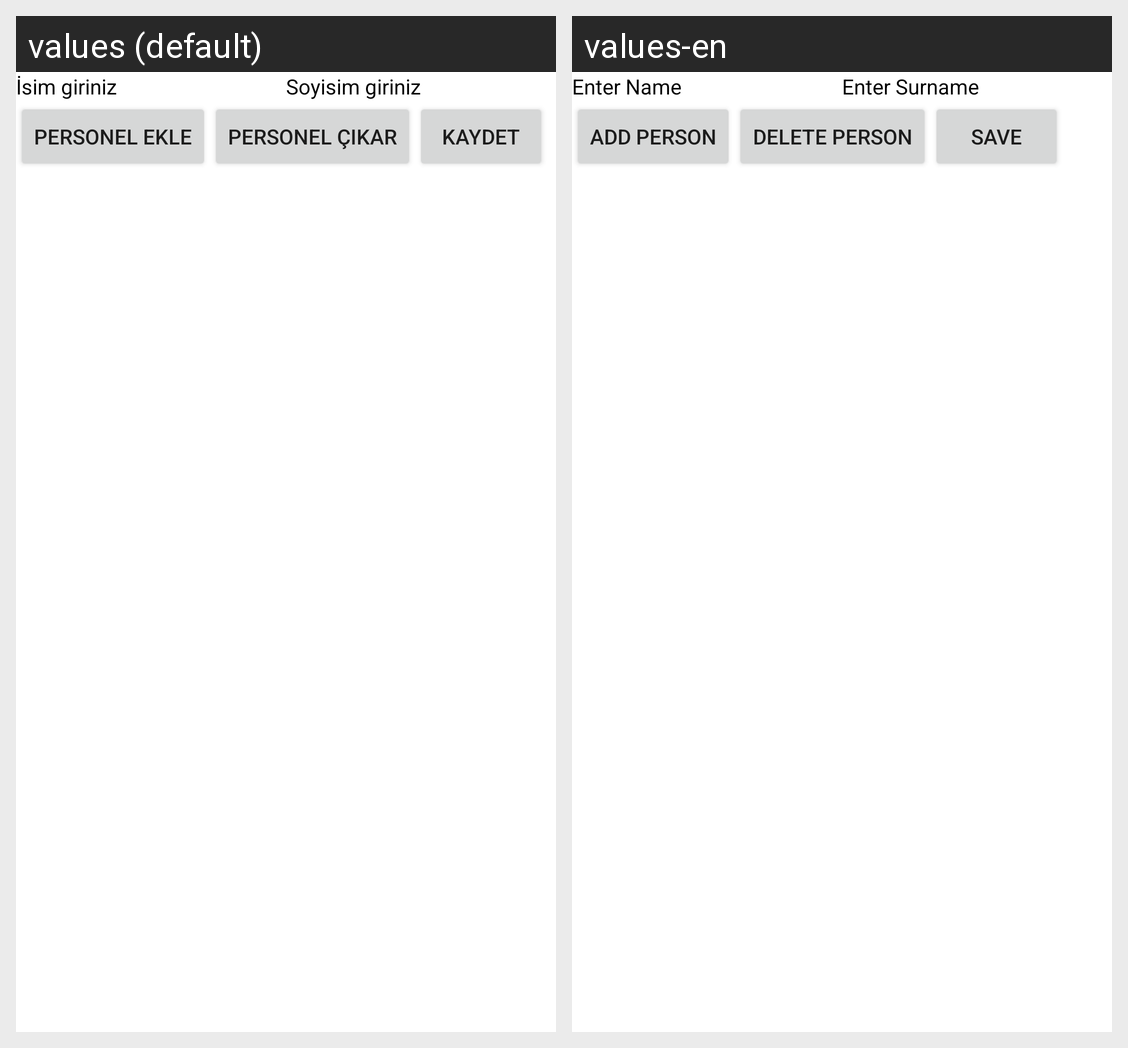

Here is an Android app screen in its default locale and in the app's own translations. Write out the translated-string differences for the strings that appear on this screen.
Android screen res/layout/fragment_new_person.xml rendered under 2 locales, left to right: values (default), values-en. Device: Nexus 5 (rendered at 1080×1920; each locale shown at half size, 540×960, under a caption strip naming it); theme Theme.FairTasker.
Strings drawn on this screen, with the default value and each locale's value (text and hints the layout hard-codes, and strings that could not be matched under every locale, appear in the picture but are not listed):

employeer_edit_name
  values: İsim giriniz
  values-en: Enter Name

employeer_edit_surname
  values: Soyisim giriniz
  values-en: Enter Surname

person_add
  values: Personel Ekle
  values-en: Add Person

person_delete
  values: Personel Çıkar
  values-en: Delete Person

save
  values: Kaydet
  values-en: Save
